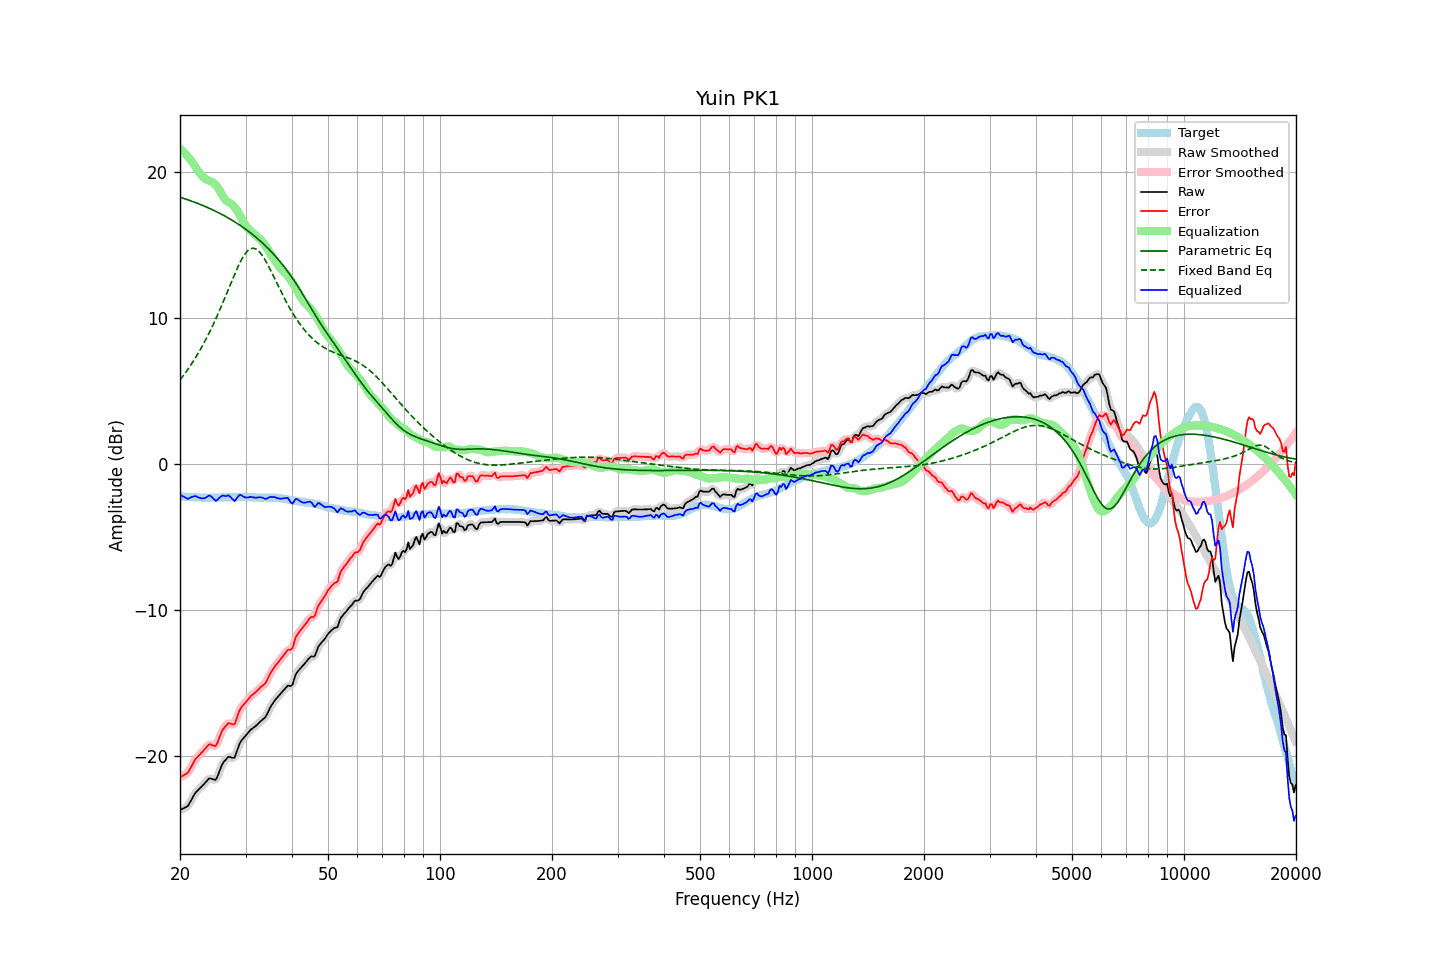

The data file committed next to this chart (first rows):
frequency, raw, error, smoothed, error_smoothed, equalization, parametric_eq, fixed_band_eq, equalized_raw, equalized_smoothed, target
20.00, -23.72, -21.48, -23.70, -21.46, 21.56, 18.24, 5.74, -2.16, -2.14, -2.24
20.20, -23.66, -21.41, -23.67, -21.43, 21.46, 18.21, 5.88, -2.20, -2.21, -2.25
20.40, -23.61, -21.35, -23.63, -21.37, 21.36, 18.17, 6.02, -2.25, -2.27, -2.26
20.61, -23.55, -21.29, -23.57, -21.30, 21.25, 18.14, 6.17, -2.30, -2.32, -2.26
20.81, -23.50, -21.22, -23.50, -21.23, 21.13, 18.10, 6.32, -2.37, -2.37, -2.28
21.02, -23.43, -21.15, -23.39, -21.11, 21.01, 18.06, 6.48, -2.42, -2.38, -2.28
21.23, -23.23, -20.94, -23.24, -20.96, 20.88, 18.02, 6.63, -2.35, -2.36, -2.29
21.44, -23.04, -20.76, -23.04, -20.76, 20.75, 17.98, 6.80, -2.29, -2.30, -2.28
21.66, -22.84, -20.56, -22.83, -20.54, 20.58, 17.94, 6.97, -2.26, -2.25, -2.29
21.87, -22.64, -20.34, -22.65, -20.35, 20.41, 17.90, 7.14, -2.22, -2.24, -2.30
22.09, -22.48, -20.17, -22.49, -20.19, 20.25, 17.86, 7.32, -2.23, -2.25, -2.31
22.31, -22.38, -20.07, -22.37, -20.06, 20.09, 17.82, 7.50, -2.29, -2.28, -2.31
22.54, -22.27, -19.95, -22.26, -19.95, 19.94, 17.78, 7.69, -2.33, -2.33, -2.32
22.76, -22.16, -19.84, -22.16, -19.84, 19.80, 17.73, 7.88, -2.36, -2.36, -2.32
22.99, -22.05, -19.72, -22.05, -19.72, 19.67, 17.69, 8.08, -2.38, -2.38, -2.33
23.22, -21.93, -19.59, -21.93, -19.60, 19.56, 17.64, 8.28, -2.37, -2.37, -2.34
23.45, -21.81, -19.48, -21.80, -19.46, 19.48, 17.59, 8.49, -2.33, -2.32, -2.33
23.69, -21.68, -19.35, -21.67, -19.34, 19.42, 17.55, 8.70, -2.26, -2.25, -2.34
23.92, -21.56, -19.22, -21.59, -19.26, 19.38, 17.50, 8.92, -2.18, -2.21, -2.34
24.16, -21.55, -19.22, -21.56, -19.23, 19.34, 17.45, 9.15, -2.21, -2.22, -2.33
24.40, -21.59, -19.27, -21.59, -19.27, 19.29, 17.40, 9.37, -2.30, -2.30, -2.32
24.65, -21.62, -19.30, -21.64, -19.32, 19.21, 17.34, 9.61, -2.40, -2.42, -2.32
24.89, -21.66, -19.34, -21.61, -19.29, 19.12, 17.29, 9.85, -2.54, -2.49, -2.32
25.14, -21.51, -19.19, -21.47, -19.16, 18.99, 17.24, 10.10, -2.51, -2.48, -2.32
25.39, -21.21, -18.90, -21.23, -18.92, 18.83, 17.18, 10.34, -2.38, -2.40, -2.32
25.65, -20.93, -18.61, -20.93, -18.62, 18.65, 17.12, 10.60, -2.28, -2.29, -2.32
25.91, -20.64, -18.34, -20.67, -18.36, 18.45, 17.07, 10.86, -2.20, -2.22, -2.31
26.16, -20.45, -18.15, -20.46, -18.16, 18.26, 17.01, 11.12, -2.19, -2.21, -2.30
26.43, -20.32, -18.02, -20.30, -18.00, 18.10, 16.95, 11.38, -2.22, -2.20, -2.30
26.69, -20.20, -17.90, -20.18, -17.89, 17.99, 16.89, 11.65, -2.21, -2.19, -2.30
26.96, -20.07, -17.77, -20.11, -17.81, 17.91, 16.82, 11.92, -2.16, -2.20, -2.30
27.23, -20.08, -17.78, -20.09, -17.79, 17.85, 16.76, 12.19, -2.23, -2.24, -2.30
27.50, -20.12, -17.82, -20.13, -17.84, 17.77, 16.70, 12.46, -2.35, -2.36, -2.30
27.77, -20.15, -17.86, -20.14, -17.85, 17.68, 16.63, 12.72, -2.47, -2.46, -2.29
28.05, -20.12, -17.83, -20.04, -17.75, 17.56, 16.56, 12.98, -2.56, -2.49, -2.29
28.33, -19.81, -17.51, -19.82, -17.53, 17.41, 16.49, 13.23, -2.40, -2.41, -2.30
28.62, -19.50, -17.21, -19.51, -17.22, 17.24, 16.42, 13.48, -2.27, -2.28, -2.30
28.90, -19.19, -16.90, -19.22, -16.93, 17.05, 16.35, 13.70, -2.14, -2.17, -2.29
29.19, -18.99, -16.70, -19.00, -16.72, 16.84, 16.27, 13.92, -2.15, -2.16, -2.29
29.48, -18.86, -16.57, -18.84, -16.56, 16.63, 16.20, 14.11, -2.23, -2.21, -2.29
29.78, -18.73, -16.44, -18.72, -16.44, 16.44, 16.12, 14.29, -2.29, -2.28, -2.29
30.08, -18.60, -16.32, -18.60, -16.32, 16.28, 16.04, 14.44, -2.32, -2.32, -2.28
30.38, -18.47, -16.18, -18.47, -16.18, 16.15, 15.96, 14.57, -2.32, -2.31, -2.29
30.68, -18.34, -16.04, -18.34, -16.05, 16.04, 15.88, 14.65, -2.29, -2.29, -2.30
30.99, -18.21, -15.91, -18.22, -15.93, 15.94, 15.79, 14.72, -2.27, -2.28, -2.30
31.30, -18.13, -15.82, -18.13, -15.83, 15.84, 15.70, 14.74, -2.29, -2.29, -2.31
31.61, -18.05, -15.74, -18.05, -15.74, 15.74, 15.62, 14.75, -2.31, -2.31, -2.31
31.93, -17.97, -15.65, -17.96, -15.65, 15.64, 15.52, 14.70, -2.33, -2.33, -2.32
32.24, -17.87, -15.55, -17.87, -15.55, 15.55, 15.43, 14.65, -2.32, -2.32, -2.32
32.57, -17.76, -15.43, -17.76, -15.44, 15.46, 15.34, 14.54, -2.30, -2.31, -2.33
32.89, -17.65, -15.32, -17.65, -15.33, 15.36, 15.24, 14.43, -2.29, -2.30, -2.33
33.22, -17.56, -15.23, -17.56, -15.24, 15.24, 15.14, 14.28, -2.32, -2.32, -2.33
33.55, -17.46, -15.13, -17.47, -15.15, 15.11, 15.04, 14.12, -2.35, -2.36, -2.33
33.89, -17.37, -15.05, -17.34, -15.02, 14.95, 14.93, 13.93, -2.41, -2.39, -2.32
34.23, -17.18, -14.85, -17.17, -14.84, 14.79, 14.83, 13.74, -2.39, -2.38, -2.33
34.57, -16.95, -14.62, -16.96, -14.63, 14.62, 14.72, 13.53, -2.33, -2.34, -2.33
34.92, -16.72, -14.40, -16.74, -14.41, 14.44, 14.61, 13.32, -2.28, -2.29, -2.33
35.27, -16.53, -14.22, -16.53, -14.21, 14.26, 14.49, 13.09, -2.27, -2.27, -2.32
35.62, -16.37, -14.04, -16.36, -14.04, 14.08, 14.37, 12.87, -2.29, -2.28, -2.33
35.97, -16.20, -13.87, -16.21, -13.88, 13.91, 14.25, 12.64, -2.29, -2.30, -2.33
... 635 more rows
